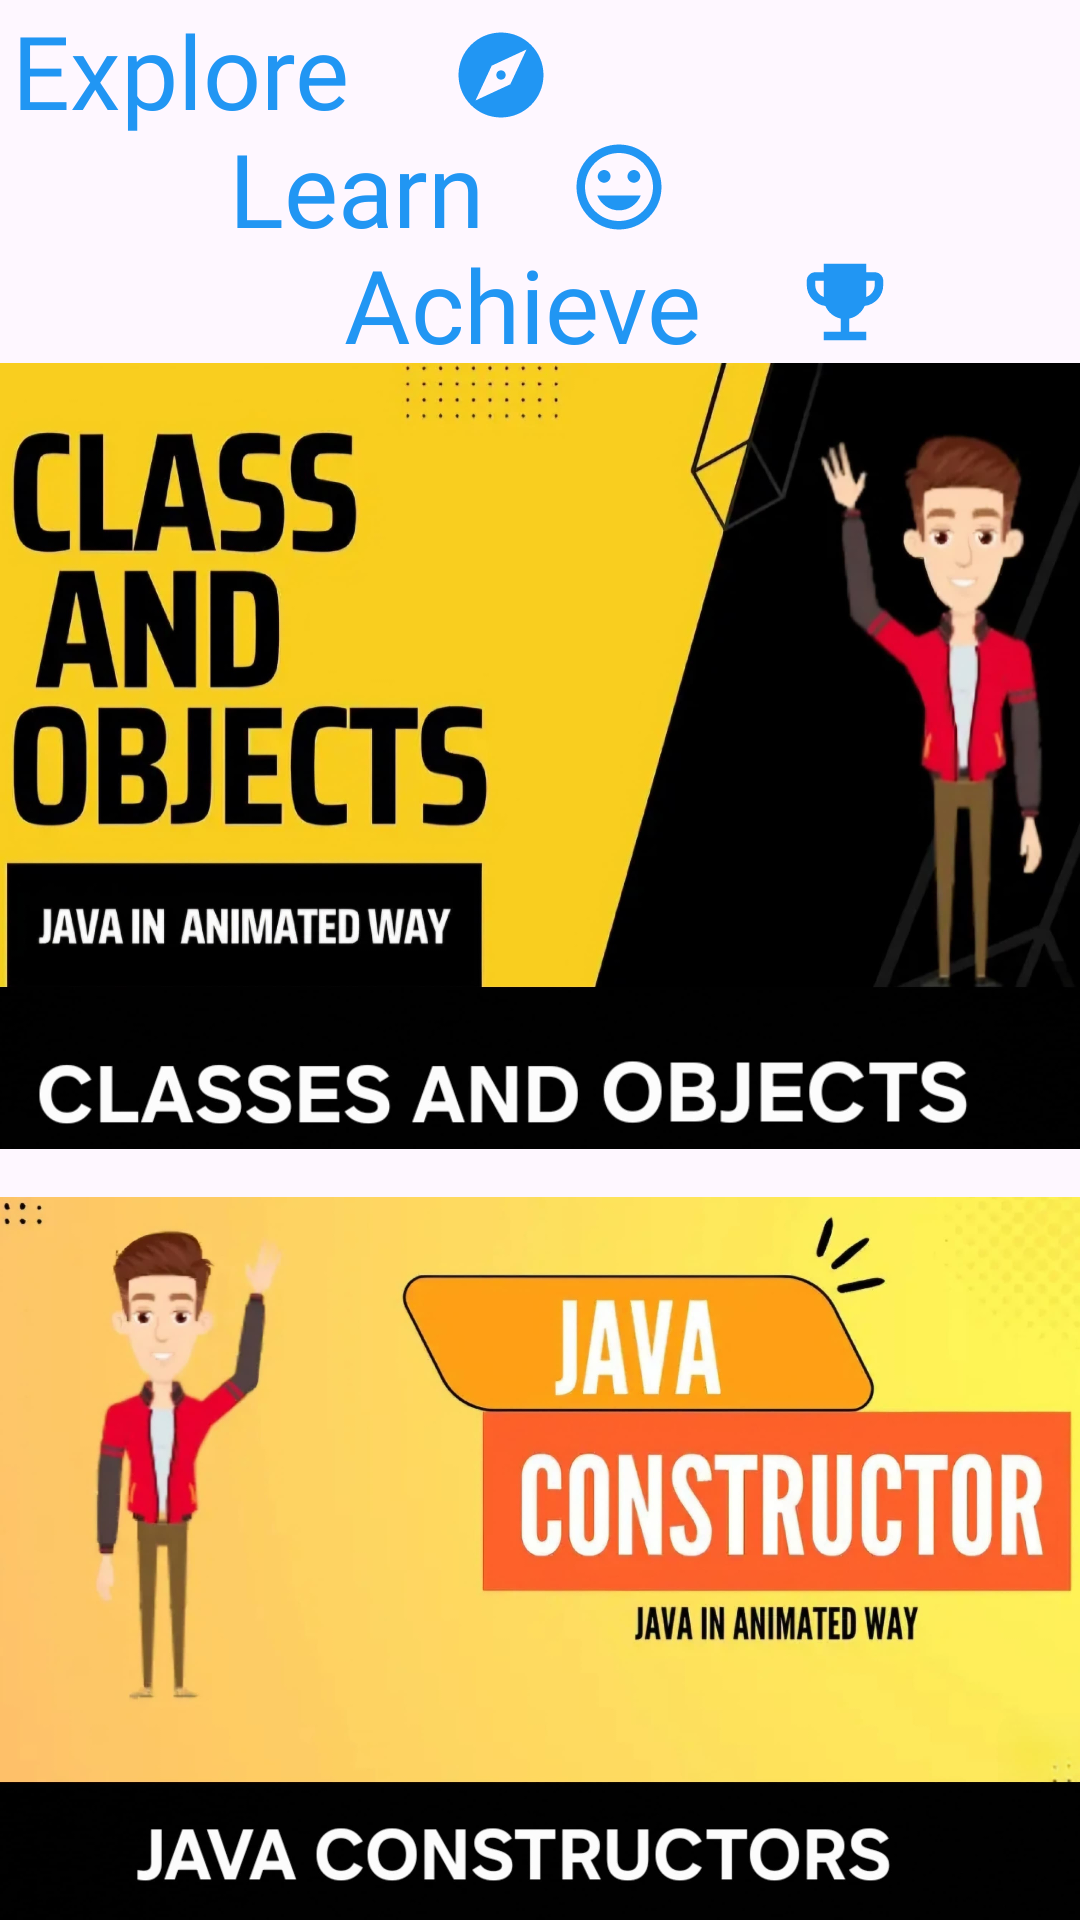

Produce the Android XML layout that renders to this screen, including the resource entries it uses.
<!-- AndroidManifest.xml: application theme Theme.MyTrail1 -->
<!-- res/layout/fragment_home.xml -->
<?xml version="1.0" encoding="utf-8"?>
<androidx.constraintlayout.widget.ConstraintLayout xmlns:android="http://schemas.android.com/apk/res/android"
    xmlns:app="http://schemas.android.com/apk/res-auto"
    xmlns:tools="http://schemas.android.com/tools"
    android:layout_width="match_parent"
    android:layout_height="match_parent"
    android:background="@drawable/log"
    tools:context=".HomeFragment">

    

    <TextView
        android:id="@+id/textView"
        android:layout_width="180dp"
        android:layout_height="49dp"
        android:drawableRight="@drawable/baseline_explore_24"
        android:fontFamily="@font/archivo_black"
        android:text="Explore"
        android:textColor="#2196F3"
        android:textSize="34sp"
        app:layout_constraintBottom_toBottomOf="parent"
        app:layout_constraintEnd_toEndOf="parent"
        app:layout_constraintHorizontal_bias="0.023"
        app:layout_constraintStart_toStartOf="parent"
        app:layout_constraintTop_toTopOf="parent"
        app:layout_constraintVertical_bias="0.001" />

    <TextView
        android:id="@+id/textView2"
        android:layout_width="147dp"
        android:layout_height="45dp"
        android:drawableRight="@drawable/baseline_home_emoji"
        android:fontFamily="@font/archivo_black"
        android:text="Learn "
        android:textColor="#2196F3"
        android:textSize="34sp"
        app:layout_constraintBottom_toBottomOf="parent"
        app:layout_constraintEnd_toEndOf="parent"
        app:layout_constraintHorizontal_bias="0.359"
        app:layout_constraintStart_toStartOf="parent"
        app:layout_constraintTop_toTopOf="parent"
        app:layout_constraintVertical_bias="0.067" />

    <TextView
        android:id="@+id/textView3"
        android:layout_width="184dp"
        android:layout_height="44dp"
        android:drawableRight="@drawable/baseline_achieve24"
        android:fontFamily="@font/archivo_black"
        android:text="Achieve"
        android:textColor="#2196F3"
        android:textSize="34sp"
        app:layout_constraintBottom_toBottomOf="parent"
        app:layout_constraintEnd_toEndOf="parent"
        app:layout_constraintHorizontal_bias="0.651"
        app:layout_constraintStart_toStartOf="parent"
        app:layout_constraintTop_toTopOf="parent"
        app:layout_constraintVertical_bias="0.132" />

    <TextView
        android:id="@+id/textView4"
        android:layout_width="186dp"
        android:layout_height="44dp"
        android:drawableRight="@drawable/baseline_vrpano_24"
        android:fontFamily="@font/archivo_black"
        android:text="With VR"
        android:textColor="#FFFFFF"
        android:textSize="34sp"
        app:layout_constraintBottom_toBottomOf="parent"
        app:layout_constraintEnd_toEndOf="parent"
        app:layout_constraintHorizontal_bias="0.935"
        app:layout_constraintStart_toStartOf="parent"
        app:layout_constraintTop_toTopOf="parent"
        app:layout_constraintVertical_bias="0.221" />

    <ScrollView
        android:layout_width="407dp"
        android:layout_height="606dp"
        app:layout_constraintBottom_toBottomOf="parent"
        app:layout_constraintEnd_toEndOf="parent"
        app:layout_constraintStart_toStartOf="parent"
        app:layout_constraintTop_toBottomOf="@+id/textView4">

        <LinearLayout
            android:layout_width="match_parent"
            android:layout_height="wrap_content"
            android:orientation="vertical"
            android:padding="16dp">

            

            
            <ImageView
                android:id="@+id/imageN1"
                android:layout_width="wrap_content"
                android:layout_height="262dp"
                android:layout_marginBottom="16dp"
                android:scaleType="centerCrop"
                android:src="@drawable/n1" />

            <ImageView
                android:id="@+id/imageN2"
                android:layout_width="wrap_content"
                android:layout_height="254dp"
                android:layout_marginBottom="16dp"
                android:scaleType="centerCrop"
                android:src="@drawable/n2" />

            <ImageView
                android:id="@+id/imageN3"
                android:layout_width="wrap_content"
                android:layout_height="262dp"
                android:layout_marginBottom="16dp"
                android:scaleType="centerCrop"
                android:src="@drawable/n3" />

            <ImageView
                android:id="@+id/imageN4"
                android:layout_width="wrap_content"
                android:layout_height="254dp"
                android:layout_marginBottom="16dp"
                android:scaleType="centerCrop"
                android:src="@drawable/n4" />

            
            <ImageView
                android:id="@+id/imageS1"
                android:layout_width="wrap_content"
                android:layout_height="250dp"
                android:layout_marginBottom="16dp"
                android:scaleType="centerCrop"
                android:src="@drawable/s1" />

            <ImageView
                android:id="@+id/imageS2"
                android:layout_width="wrap_content"
                android:layout_height="250dp"
                android:layout_marginBottom="16dp"
                android:scaleType="centerCrop"
                android:src="@drawable/s2" />
        </LinearLayout>
    </ScrollView>

</androidx.constraintlayout.widget.ConstraintLayout>
<!-- resources referenced by this layout -->
<resources>
  <!-- drawable baseline_achieve24 (drawable) -->
  <vector xmlns:android="http://schemas.android.com/apk/res/android" android:height="34dp" android:tint="#2196F3" android:viewportHeight="24" android:viewportWidth="24" android:width="34dp">
        
      <path android:fillColor="@android:color/white" android:pathData="M19,5h-2V3H7v2H5C3.9,5 3,5.9 3,7v1c0,2.55 1.92,4.63 4.39,4.94c0.63,1.5 1.98,2.63 3.61,2.96V19H7v2h10v-2h-4v-3.1c1.63,-0.33 2.98,-1.46 3.61,-2.96C19.08,12.63 21,10.55 21,8V7C21,5.9 20.1,5 19,5zM5,8V7h2v3.82C5.84,10.4 5,9.3 5,8zM19,8c0,1.3 -0.84,2.4 -2,2.82V7h2V8z"/>
      
  </vector>
  <!-- drawable baseline_explore_24 (drawable) -->
  <vector xmlns:android="http://schemas.android.com/apk/res/android" android:height="34dp" android:tint="#2196F3" android:viewportHeight="24" android:viewportWidth="24" android:width="34dp">
        
      <path android:fillColor="@android:color/white" android:pathData="M12,10.9c-0.61,0 -1.1,0.49 -1.1,1.1s0.49,1.1 1.1,1.1c0.61,0 1.1,-0.49 1.1,-1.1s-0.49,-1.1 -1.1,-1.1zM12,2C6.48,2 2,6.48 2,12s4.48,10 10,10 10,-4.48 10,-10S17.52,2 12,2zM14.19,14.19L6,18l3.81,-8.19L18,6l-3.81,8.19z"/>
      
  </vector>
  <!-- drawable baseline_home_emoji (drawable) -->
  <vector xmlns:android="http://schemas.android.com/apk/res/android" android:height="34dp" android:tint="#2196F3" android:viewportHeight="24" android:viewportWidth="24" android:width="34dp">
        
      <path android:fillColor="@android:color/white" android:pathData="M11.99,2C6.47,2 2,6.48 2,12s4.47,10 9.99,10C17.52,22 22,17.52 22,12S17.52,2 11.99,2zM12,20c-4.42,0 -8,-3.58 -8,-8s3.58,-8 8,-8 8,3.58 8,8 -3.58,8 -8,8zM15.5,11c0.83,0 1.5,-0.67 1.5,-1.5S16.33,8 15.5,8 14,8.67 14,9.5s0.67,1.5 1.5,1.5zM8.5,11c0.83,0 1.5,-0.67 1.5,-1.5S9.33,8 8.5,8 7,8.67 7,9.5 7.67,11 8.5,11zM12,17.5c2.33,0 4.31,-1.46 5.11,-3.5L6.89,14c0.8,2.04 2.78,3.5 5.11,3.5z"/>
      
  </vector>
  <!-- drawable baseline_vrpano_24 (drawable) -->
  <vector xmlns:android="http://schemas.android.com/apk/res/android" android:height="34dp" android:tint="#FFFFFF" android:viewportHeight="24" android:viewportWidth="24" android:width="34dp">
        
      <path android:fillColor="@android:color/white" android:pathData="M20.69,4.05C18.66,4.73 15.86,5.5 12,5.5c-3.89,0 -6.95,-0.84 -8.69,-1.43C2.67,3.85 2,4.33 2,5.02V19c0,0.68 0.66,1.17 1.31,0.95C5.36,19.26 8.1,18.5 12,18.5c3.87,0 6.66,0.76 8.69,1.45C21.34,20.16 22,19.68 22,19V5C22,4.32 21.34,3.84 20.69,4.05zM12,15c-2.34,0 -4.52,0.15 -6.52,0.41l3.69,-4.42l2,2.4L14,10l4.51,5.4C16.52,15.15 14.3,15 12,15z"/>
      
  </vector>
  <!-- drawable n1: jpg bitmap (drawable, 195495 bytes) -->
  <!-- drawable n2: jpg bitmap (drawable, 186926 bytes) -->
  <!-- drawable n3: jpg bitmap (drawable, 94008 bytes) -->
  <!-- drawable n4: jpg bitmap (drawable, 97134 bytes) -->
  <!-- drawable s1: jpg bitmap (drawable, 222502 bytes) -->
  <!-- drawable s2: jpg bitmap (drawable, 111328 bytes) -->
  <style name="Theme.MyTrail1" parent="Base.Theme.MyTrail1" />
  <style name="Base.Theme.MyTrail1" parent="Theme.Material3.DayNight.NoActionBar">
          
          
      </style>
</resources>
